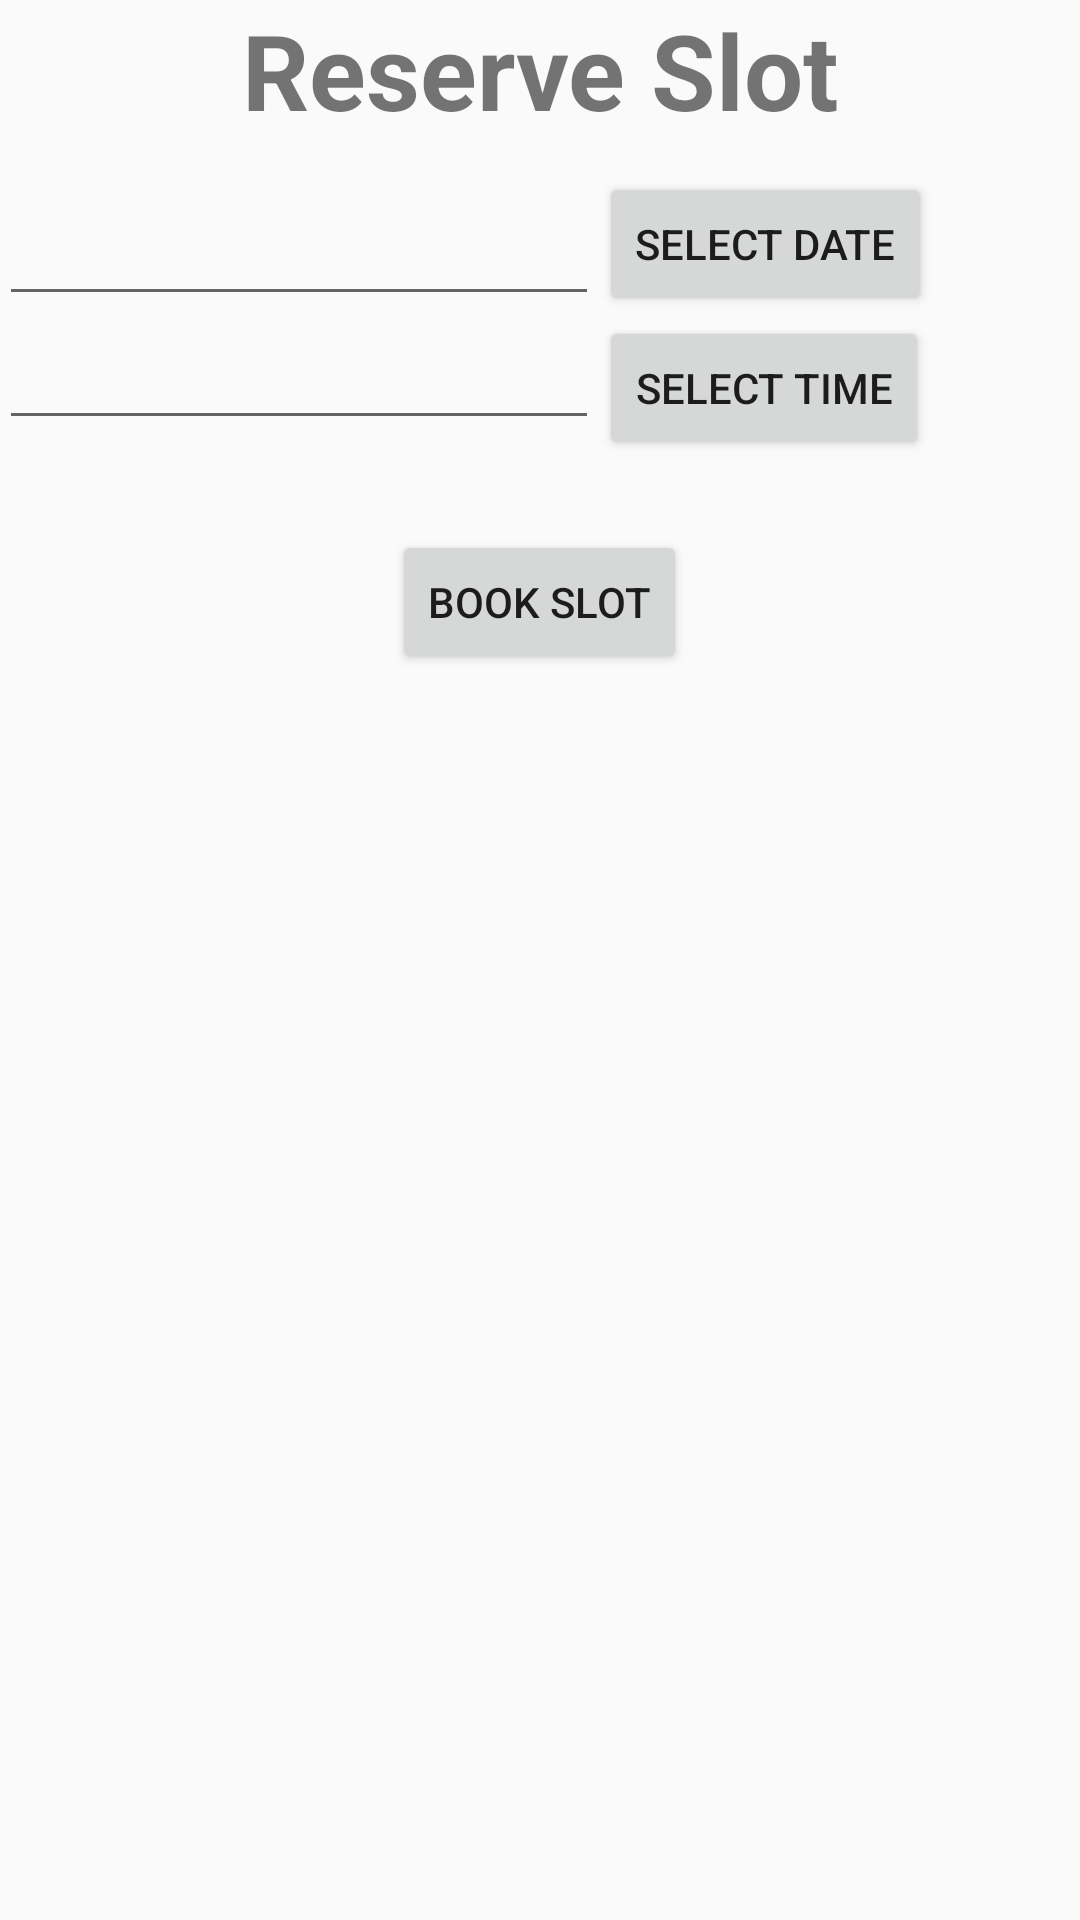

Layout XML and referenced resources for this Android screen:
<!-- AndroidManifest.xml: application theme AppTheme -->
<!-- res/layout/activity_reserveslot.xml -->
<?xml version="1.0" encoding="utf-8"?>
<RelativeLayout xmlns:android="http://schemas.android.com/apk/res/android"

    xmlns:tools="http://schemas.android.com/tools"
    android:layout_width="match_parent"
    android:layout_height="match_parent" android:paddingLeft="@dimen/activity_horizontal_margin"
    android:paddingRight="@dimen/activity_horizontal_margin"
    android:paddingTop="@dimen/activity_vertical_margin"
    android:paddingBottom="@dimen/activity_vertical_margin" tools:context=".reserveslot">
        <TextView
            android:layout_width="match_parent"
            android:text="Reserve Slot"
            android:textSize="35sp"
            android:textStyle="bold"
            android:textAlignment="center"
            android:layout_centerHorizontal="true"
            android:layout_height="50dp" />
        <EditText
            android:layout_width="200dp"
            android:layout_height="wrap_content"
            android:id="@+id/in_date"
            android:layout_marginTop="64dp"
            android:layout_alignParentTop="true"
            android:layout_alignParentLeft="true"
            android:layout_alignParentStart="true" />

        <Button
            android:layout_width="wrap_content"
            android:layout_height="wrap_content"
            android:text="SELECT DATE"
            android:id="@+id/btn_date"
            android:layout_alignBottom="@+id/in_date"
            android:layout_toRightOf="@+id/in_date"
            android:layout_toEndOf="@+id/in_date" />

        <EditText
            android:layout_width="200dp"
            android:layout_height="wrap_content"
            android:id="@+id/in_time"
            android:layout_below="@+id/in_date"
            android:layout_alignParentLeft="true"
            android:layout_alignParentStart="true" />

        <Button
            android:layout_width="wrap_content"
            android:layout_height="wrap_content"
            android:text="SELECT TIME"
            android:id="@+id/btn_time"
            android:layout_below="@+id/btn_date"
            android:layout_alignLeft="@+id/btn_date"
            android:layout_alignStart="@+id/btn_date" />
        <Button
            android:layout_width="wrap_content"
            android:layout_height="wrap_content"
            android:text="BOOK SLOT"
            android:id="@+id/books"
            android:layout_centerHorizontal="true"
            android:layout_marginTop="30dp"
            android:layout_below="@+id/in_time"
            />

</RelativeLayout>
<!-- resources referenced by this layout -->
<resources>
  <style name="AppTheme" parent="Theme.AppCompat.Light.DarkActionBar">
          
          <item name="colorPrimary">@color/colorPrimary</item>
          <item name="colorPrimaryDark">@color/colorPrimaryDark</item>
          <item name="colorAccent">@color/colorAccent</item>
      </style>
  <color name="colorPrimary">#008577</color>
  <color name="colorPrimaryDark">#00574B</color>
  <color name="colorAccent">#D81B60</color>
</resources>
